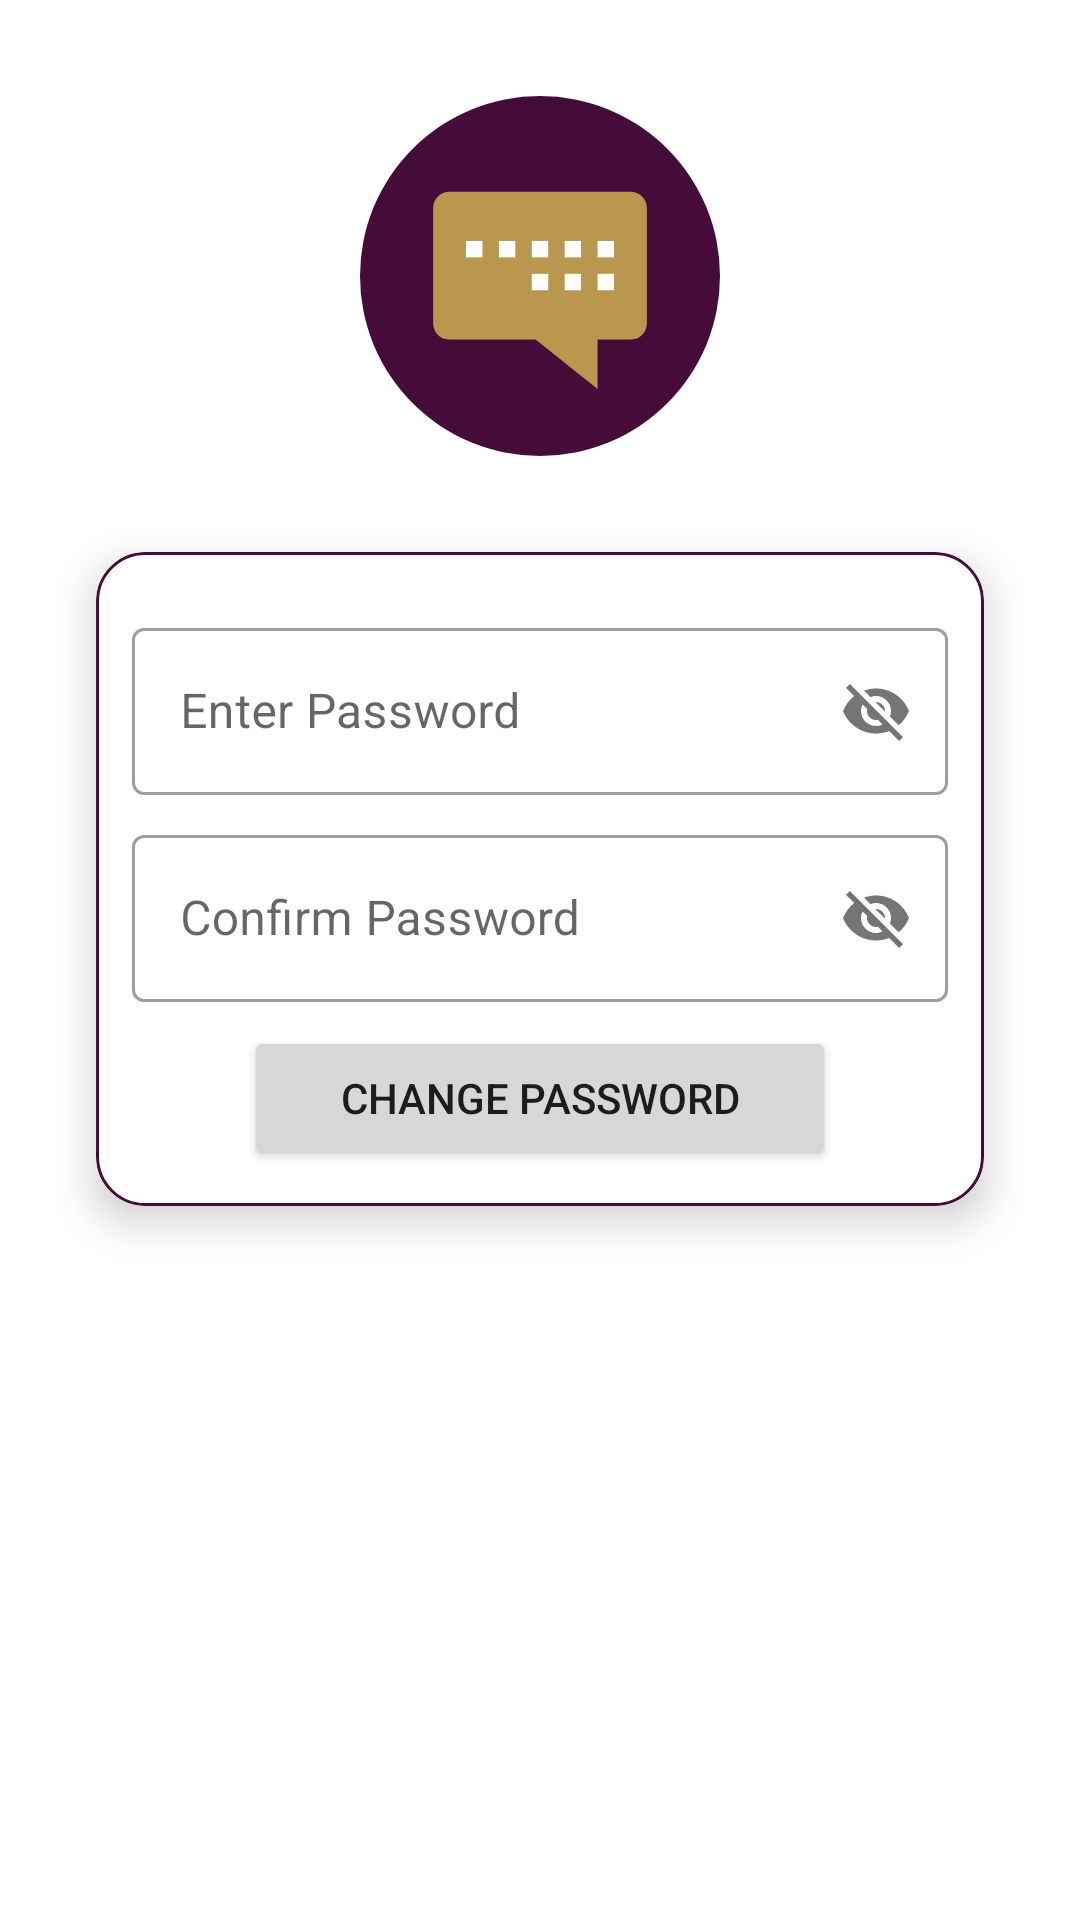

This screen was rendered from an Android layout file. Write that file and the resources it references.
<!-- AndroidManifest.xml: application theme AppTheme -->
<!-- res/layout/activity_change_password.xml -->
<?xml version="1.0" encoding="utf-8"?>
<androidx.constraintlayout.widget.ConstraintLayout xmlns:android="http://schemas.android.com/apk/res/android"
    xmlns:app="http://schemas.android.com/apk/res-auto"
    xmlns:tools="http://schemas.android.com/tools"
    android:layout_width="match_parent"
    android:layout_height="match_parent"
    tools:context=".password.ChangePasswordActivity">

    <include
        layout="@layout/custom_progressbar"
        android:id="@+id/progressBar"
        android:visibility="gone"/>

    <ImageView
        android:id="@+id/ivProfile"
        android:layout_width="120dp"
        android:layout_height="120dp"
        android:layout_marginTop="32dp"
        android:src="@drawable/ic_bubble"
        app:layout_constraintEnd_toEndOf="parent"
        app:layout_constraintStart_toStartOf="parent"
        app:layout_constraintTop_toTopOf="parent" />

    <androidx.cardview.widget.CardView
        android:layout_width="match_parent"
        android:layout_height="wrap_content"
        android:layout_margin="32dp"
        app:cardCornerRadius="16dp"
        app:cardElevation="8dp"
        app:layout_constraintEnd_toEndOf="parent"
        app:layout_constraintStart_toStartOf="parent"
        app:layout_constraintTop_toBottomOf="@+id/ivProfile">

        <LinearLayout
            android:layout_width="match_parent"
            android:layout_height="match_parent"
            android:background="@drawable/card_border"
            android:gravity="center"
            android:orientation="vertical"
            android:padding="12dp">


            <com.google.android.material.textfield.TextInputLayout
                style="@style/Widget.MaterialComponents.TextInputLayout.OutlinedBox"
                android:layout_width="match_parent"
                android:layout_height="match_parent"
                android:layout_marginTop="8dp"
                app:passwordToggleEnabled="true">

                <com.google.android.material.textfield.TextInputEditText
                    android:id="@+id/etPassword"
                    android:layout_width="match_parent"
                    android:layout_height="wrap_content"
                    android:hint="@string/enter_password" />
            </com.google.android.material.textfield.TextInputLayout>


            <com.google.android.material.textfield.TextInputLayout
                style="@style/Widget.MaterialComponents.TextInputLayout.OutlinedBox"
                android:layout_width="match_parent"
                android:layout_height="match_parent"
                android:layout_marginTop="8dp"
                app:passwordToggleEnabled="true">

                <com.google.android.material.textfield.TextInputEditText
                    android:id="@+id/etConfirmPassword"
                    android:layout_width="match_parent"
                    android:layout_height="wrap_content"
                    android:hint="@string/confirm_password" />
            </com.google.android.material.textfield.TextInputLayout>

            <Button
                android:id="@+id/btnChangePassword"
                android:layout_width="wrap_content"
                android:layout_height="wrap_content"
                android:layout_marginTop="8dp"
                android:onClick="btnChangePasswordClick"
                android:paddingLeft="32dp"
                android:paddingRight="32dp"
                android:text="@string/change_password" />


        </LinearLayout>
    </androidx.cardview.widget.CardView>

</androidx.constraintlayout.widget.ConstraintLayout>
<!-- res/layout/custom_progressbar.xml (included above) -->
<?xml version="1.0" encoding="utf-8"?>
<androidx.cardview.widget.CardView xmlns:android="http://schemas.android.com/apk/res/android"
    xmlns:app="http://schemas.android.com/apk/res-auto"
    android:layout_width="match_parent"
    android:layout_height="match_parent"
    android:background="#33FFFFFF"
    app:cardElevation="16dp" >

    <LinearLayout
        android:layout_width="match_parent"
        android:layout_height="match_parent"
        android:gravity="center"
        android:orientation="vertical">

        <ProgressBar
            android:id="@+id/progressBar"
            style="?android:attr/progressBarStyle"
            android:layout_width="wrap_content"
            android:layout_height="wrap_content" />

        <TextView
            android:id="@+id/tvProgrssbar"
            android:layout_width="wrap_content"
            android:layout_height="wrap_content"
            android:layout_marginTop="8dp"
            android:text="@string/loading"
            android:textAppearance="@style/TextAppearance.AppCompat.Medium"
            android:textColor="@color/colorPrimary"
            android:textStyle="bold" />
    </LinearLayout>
</androidx.cardview.widget.CardView>
<!-- resources referenced by this layout -->
<resources>
  <color name="colorPrimary">#450c3a</color>
  <!-- drawable card_border (drawable) -->
  <?xml version="1.0" encoding="utf-8"?>
  <shape xmlns:android="http://schemas.android.com/apk/res/android" android:shape="rectangle">
   <stroke android:width="1dp" android:color="@color/colorPrimary"/>
      <corners android:radius="16dp"/>
  </shape>
  <!-- drawable ic_bubble (drawable) -->
  <vector xmlns:android="http://schemas.android.com/apk/res/android"
      android:width="512dp"
      android:height="512dp"
      android:viewportWidth="512"
      android:viewportHeight="512">
    <path
        android:pathData="M256,256m-256,0a256,256 0,1 1,512 0a256,256 0,1 1,-512 0"
        android:fillColor="#450C3A"/>
    <path
        android:pathData="M127.384,136h257.232C397.528,136 408,146.472 408,159.384V323.08c0,12.912 -10.472,23.384 -23.384,23.384H127.384c-12.912,0 -23.384,-10.472 -23.384,-23.384V159.384C104,146.472 114.472,136 127.384,136z"
        android:fillColor="#B9974E"/>
    <path
        android:pathData="M337.848,416.616l0,-93.536l-116.928,0z"
        android:fillColor="#B9974E"/>
    <path
        android:pathData="M244.304,206.152h23.384v23.384h-23.384z"
        android:fillColor="#FFFFFF"/>
    <path
        android:pathData="M197.536,206.152h23.384v23.384h-23.384z"
        android:fillColor="#FFFFFF"/>
    <path
        android:pathData="M150.768,206.152h23.384v23.384h-23.384z"
        android:fillColor="#FFFFFF"/>
    <path
        android:pathData="M291.04,206.152h23.384v23.384h-23.384z"
        android:fillColor="#FFFFFF"/>
    <path
        android:pathData="M337.84,206.152h23.384v23.384h-23.384z"
        android:fillColor="#FFFFFF"/>
    <path
        android:pathData="M244.304,252.92h23.384v23.384h-23.384z"
        android:fillColor="#FFFFFF"/>
    <path
        android:pathData="M291.04,252.92h23.384v23.384h-23.384z"
        android:fillColor="#FFFFFF"/>
    <path
        android:pathData="M337.84,252.92h23.384v23.384h-23.384z"
        android:fillColor="#FFFFFF"/>
  </vector>
  <string name="change_password">Change Password</string>
  <string name="confirm_password">Confirm Password</string>
  <string name="enter_password">Enter Password</string>
  <string name="loading">Please wait...</string>
  <style name="AppTheme" parent="Theme.MaterialComponents.Light.DarkActionBar">
          
          <item name="colorPrimary">@color/colorPrimary</item>
          <item name="colorPrimaryDark">@color/colorPrimaryDark</item>
          <item name="colorAccent">@color/colorAccent</item>
  
          <item name="actionModeBackground">@color/colorPrimary</item>
  
      </style>
  <color name="colorPrimaryDark">#390A30</color>
  <color name="colorAccent">#b9974e</color>
</resources>
